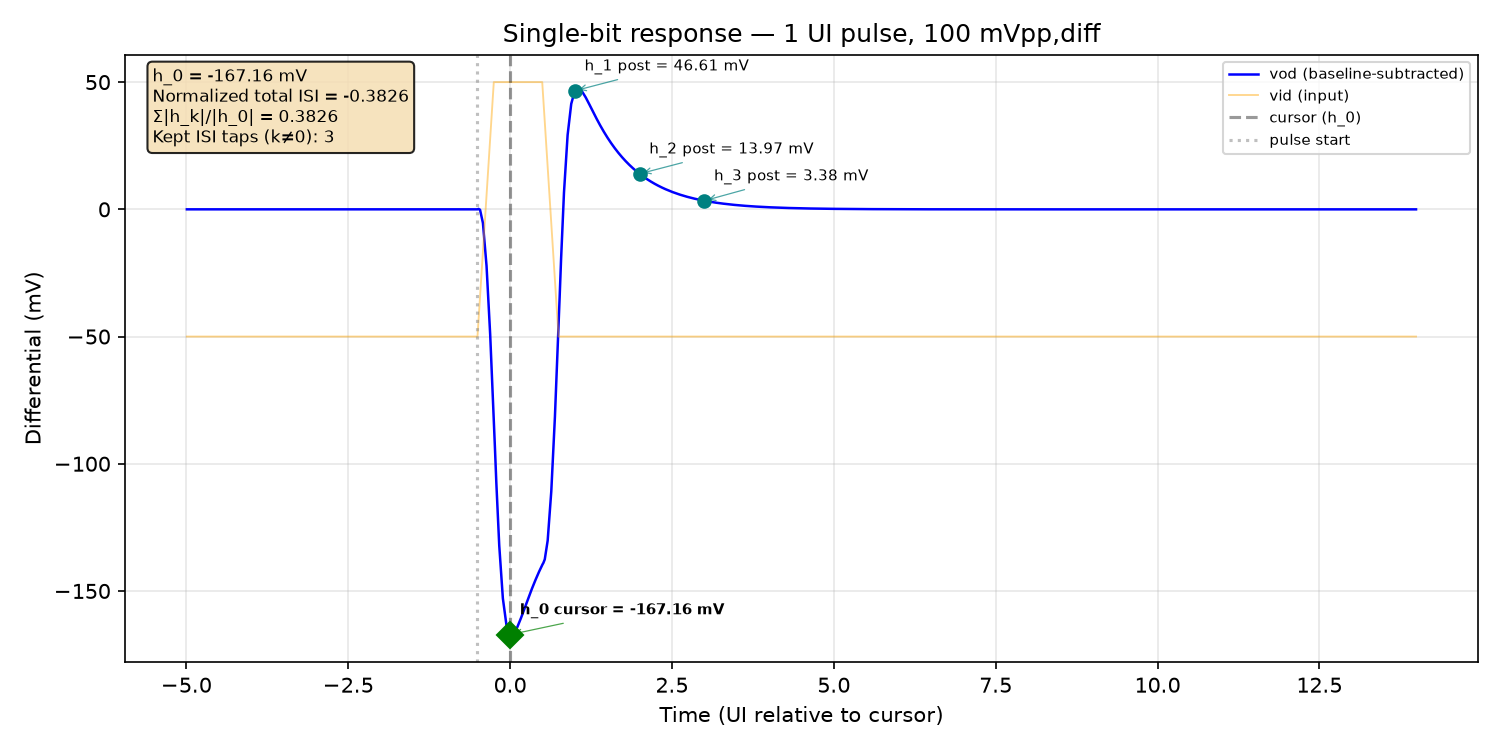

The table this chart was drawn from, first rows:
time_s, v_outp, v_outn, v_inp, v_inn, vod, vid
0.0, 1.477, 1.423, 1.349, 1.399, 0.05451, -0.05
5e-15, 1.477, 1.423, 1.349, 1.399, 0.05451, -0.05
1e-14, 1.477, 1.423, 1.349, 1.399, 0.05451, -0.05
2e-14, 1.477, 1.423, 1.349, 1.399, 0.05451, -0.05
4e-14, 1.477, 1.423, 1.349, 1.399, 0.05451, -0.05
8e-14, 1.477, 1.423, 1.349, 1.399, 0.05451, -0.05
1.6e-13, 1.477, 1.423, 1.349, 1.399, 0.05451, -0.05
3.2e-13, 1.477, 1.423, 1.349, 1.399, 0.05451, -0.05
6.4e-13, 1.477, 1.423, 1.349, 1.399, 0.05451, -0.05
1.28e-12, 1.477, 1.423, 1.349, 1.399, 0.05451, -0.05
2.28e-12, 1.477, 1.423, 1.349, 1.399, 0.05451, -0.05
3.28e-12, 1.477, 1.423, 1.349, 1.399, 0.05451, -0.05
4.28e-12, 1.477, 1.423, 1.349, 1.399, 0.05451, -0.05
5.28e-12, 1.477, 1.423, 1.349, 1.399, 0.05451, -0.05
6.28e-12, 1.477, 1.423, 1.349, 1.399, 0.05451, -0.05
7.28e-12, 1.477, 1.423, 1.349, 1.399, 0.05451, -0.05
8.28e-12, 1.477, 1.423, 1.349, 1.399, 0.05451, -0.05
9.28e-12, 1.477, 1.423, 1.349, 1.399, 0.05451, -0.05
1.028e-11, 1.477, 1.423, 1.349, 1.399, 0.05451, -0.05
1.128e-11, 1.477, 1.423, 1.349, 1.399, 0.05451, -0.05
1.228e-11, 1.477, 1.423, 1.349, 1.399, 0.05451, -0.05
1.328e-11, 1.477, 1.423, 1.349, 1.399, 0.05451, -0.05
1.428e-11, 1.477, 1.423, 1.349, 1.399, 0.05451, -0.05
1.528e-11, 1.477, 1.423, 1.349, 1.399, 0.05451, -0.05
1.628e-11, 1.477, 1.423, 1.349, 1.399, 0.05451, -0.05
1.728e-11, 1.477, 1.423, 1.349, 1.399, 0.05451, -0.05
1.828e-11, 1.477, 1.423, 1.349, 1.399, 0.05451, -0.05
1.928e-11, 1.477, 1.423, 1.349, 1.399, 0.05451, -0.05
2.028e-11, 1.477, 1.423, 1.349, 1.399, 0.05451, -0.05
2.128e-11, 1.477, 1.423, 1.349, 1.399, 0.05451, -0.05
2.228e-11, 1.477, 1.423, 1.349, 1.399, 0.05451, -0.05
2.328e-11, 1.477, 1.423, 1.349, 1.399, 0.05451, -0.05
2.428e-11, 1.477, 1.423, 1.349, 1.399, 0.05451, -0.05
2.528e-11, 1.477, 1.423, 1.349, 1.399, 0.05451, -0.05
2.628e-11, 1.477, 1.423, 1.349, 1.399, 0.05451, -0.05
2.728e-11, 1.477, 1.423, 1.349, 1.399, 0.05451, -0.05
2.828e-11, 1.477, 1.423, 1.349, 1.399, 0.05451, -0.05
2.928e-11, 1.477, 1.423, 1.349, 1.399, 0.05451, -0.05
3.028e-11, 1.477, 1.423, 1.349, 1.399, 0.05451, -0.05
3.128e-11, 1.477, 1.423, 1.349, 1.399, 0.05451, -0.05
3.228e-11, 1.477, 1.423, 1.349, 1.399, 0.05451, -0.05
3.328e-11, 1.477, 1.423, 1.349, 1.399, 0.05451, -0.05
3.428e-11, 1.477, 1.423, 1.349, 1.399, 0.05451, -0.05
3.528e-11, 1.477, 1.423, 1.349, 1.399, 0.05451, -0.05
3.628e-11, 1.477, 1.423, 1.349, 1.399, 0.05451, -0.05
3.728e-11, 1.477, 1.423, 1.349, 1.399, 0.05451, -0.05
3.828e-11, 1.477, 1.423, 1.349, 1.399, 0.05451, -0.05
3.928e-11, 1.477, 1.423, 1.349, 1.399, 0.05451, -0.05
4.028e-11, 1.477, 1.423, 1.349, 1.399, 0.05451, -0.05
4.128e-11, 1.477, 1.423, 1.349, 1.399, 0.05451, -0.05
4.228e-11, 1.477, 1.423, 1.349, 1.399, 0.05451, -0.05
4.328e-11, 1.477, 1.423, 1.349, 1.399, 0.05451, -0.05
4.428e-11, 1.477, 1.423, 1.349, 1.399, 0.05451, -0.05
4.528e-11, 1.477, 1.423, 1.349, 1.399, 0.05451, -0.05
4.628e-11, 1.477, 1.423, 1.349, 1.399, 0.05451, -0.05
4.728e-11, 1.477, 1.423, 1.349, 1.399, 0.05451, -0.05
4.828e-11, 1.477, 1.423, 1.349, 1.399, 0.05451, -0.05
4.928e-11, 1.477, 1.423, 1.349, 1.399, 0.05451, -0.05
5.028e-11, 1.477, 1.423, 1.349, 1.399, 0.05451, -0.05
5.128e-11, 1.477, 1.423, 1.349, 1.399, 0.05451, -0.05
... 978 more rows
